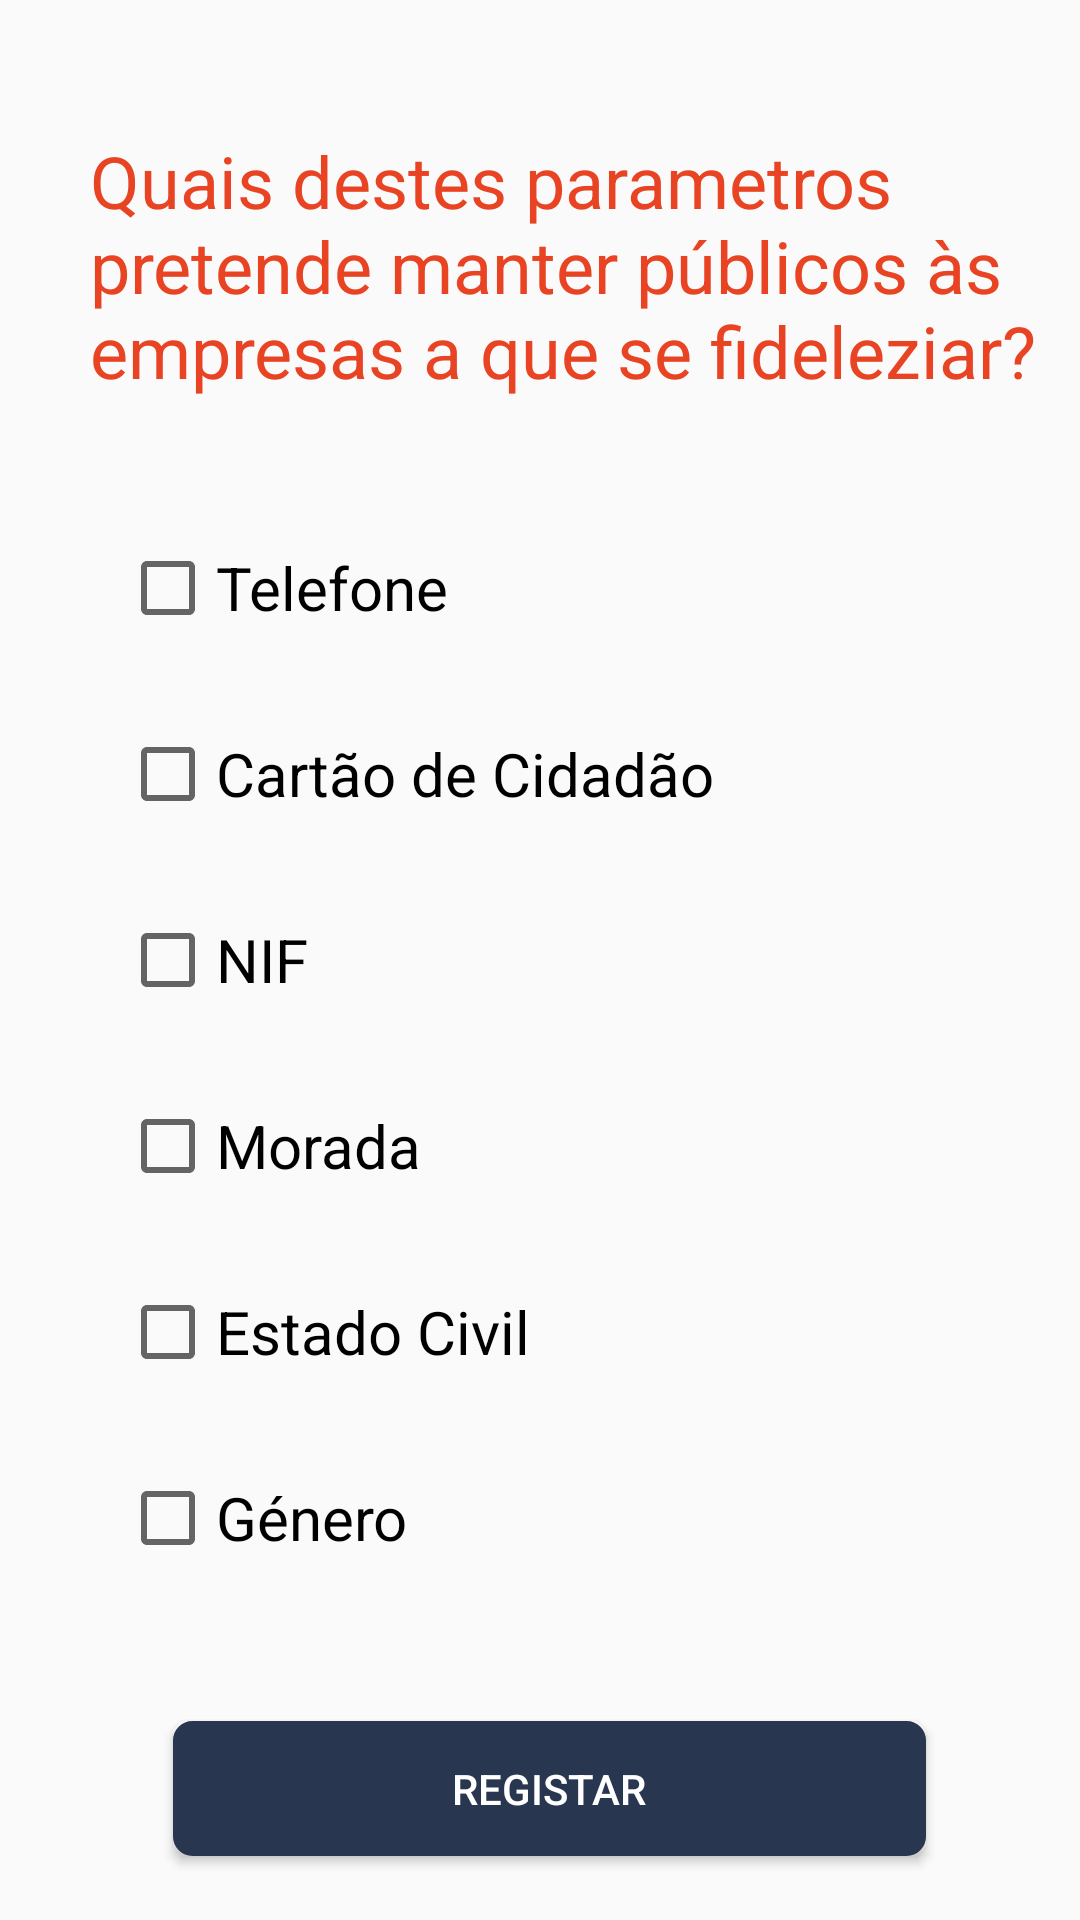

Produce the Android XML layout that renders to this screen, including the resource entries it uses.
<!-- AndroidManifest.xml: application theme AppTheme -->
<!-- res/layout/activity_mostrar_dados.xml -->
<?xml version="1.0" encoding="utf-8"?>
<androidx.constraintlayout.widget.ConstraintLayout xmlns:android="http://schemas.android.com/apk/res/android"
    xmlns:app="http://schemas.android.com/apk/res-auto"
    xmlns:tools="http://schemas.android.com/tools"
    android:layout_width="match_parent"
    android:layout_height="match_parent"
    tools:context=".mostrar_dados">


    <TextView
        android:id="@+id/pergunta_mostra"
        android:layout_width="342dp"
        android:layout_height="106dp"
        android:layout_marginStart="30dp"
        android:layout_marginLeft="30dp"
        android:layout_marginTop="44dp"

        android:text="Quais destes parametros pretende manter públicos às empresas a que se fideleziar?"
        android:textColor="@color/orange"
        android:textSize="24sp"
        app:layout_constraintStart_toStartOf="parent"
        app:layout_constraintTop_toTopOf="parent" />

    <CheckBox
        android:id="@+id/checkBox_tlf"
        android:layout_width="wrap_content"
        android:layout_height="wrap_content"
        android:layout_marginStart="40dp"
        android:layout_marginLeft="40dp"
        android:layout_marginTop="30dp"
        android:text="Telefone"
        android:textSize="20dp"
        app:layout_constraintStart_toStartOf="parent"
        app:layout_constraintTop_toBottomOf="@+id/pergunta_mostra" />

    <CheckBox
        android:id="@+id/checkBox_cc"
        android:layout_width="wrap_content"
        android:layout_height="wrap_content"
        android:layout_marginStart="40dp"
        android:layout_marginLeft="40dp"
        android:layout_marginTop="30dp"
        android:text="Cartão de Cidadão"
        android:textSize="20dp"
        app:layout_constraintStart_toStartOf="parent"
        app:layout_constraintTop_toBottomOf="@+id/checkBox_tlf" />

    <CheckBox
        android:id="@+id/checkBox_nif"
        android:layout_width="wrap_content"
        android:layout_height="wrap_content"
        android:layout_marginStart="40dp"
        android:layout_marginLeft="40dp"
        android:layout_marginTop="30dp"
        android:text="NIF"
        android:textSize="20dp"
        app:layout_constraintStart_toStartOf="parent"
        app:layout_constraintTop_toBottomOf="@+id/checkBox_cc" />

    <CheckBox
        android:id="@+id/checkBox_morada"
        android:layout_width="wrap_content"
        android:layout_height="wrap_content"
        android:layout_marginStart="40dp"
        android:layout_marginLeft="40dp"
        android:layout_marginTop="30dp"
        android:text="Morada"
        android:textSize="20dp"
        app:layout_constraintStart_toStartOf="parent"
        app:layout_constraintTop_toBottomOf="@+id/checkBox_nif" />

    <CheckBox
        android:id="@+id/checkBox_estadocivil"
        android:layout_width="wrap_content"
        android:layout_height="wrap_content"
        android:layout_marginStart="40dp"
        android:layout_marginLeft="40dp"
        android:layout_marginTop="30dp"
        android:text="Estado Civil"
        android:textSize="20dp"
        app:layout_constraintStart_toStartOf="parent"
        app:layout_constraintTop_toBottomOf="@+id/checkBox_morada" />

    <CheckBox
        android:id="@+id/checkBox_genero"
        android:layout_width="wrap_content"
        android:layout_height="wrap_content"
        android:layout_marginStart="40dp"
        android:layout_marginLeft="40dp"
        android:layout_marginTop="30dp"
        android:text="Género"
        android:textSize="20dp"
        app:layout_constraintStart_toStartOf="parent"
        app:layout_constraintTop_toBottomOf="@+id/checkBox_estadocivil" />

    <Button
        android:id="@+id/button_registo_defenitivo"
        android:layout_width="251dp"
        android:layout_height="45dp"
        android:layout_marginStart="8dp"
        android:layout_marginLeft="8dp"
        android:layout_marginTop="50dp"
        android:layout_marginEnd="8dp"
        android:layout_marginRight="8dp"
        android:layout_marginBottom="20dp"
        android:background="@drawable/button_registo"
        android:text="REGISTAR"
        android:textColor="#FFFFFF"
        android:textSize="14sp"
        app:layout_constraintBottom_toBottomOf="parent"
        app:layout_constraintEnd_toEndOf="parent"
        app:layout_constraintHorizontal_bias="0.534"
        app:layout_constraintStart_toStartOf="parent"
        app:layout_constraintTop_toBottomOf="@+id/checkBox_genero" />

</androidx.constraintlayout.widget.ConstraintLayout>
<!-- resources referenced by this layout -->
<resources>
  <color name="orange">#E84424</color>
  <!-- drawable button_registo (drawable) -->
  <?xml version="1.0" encoding="utf-8"?>
  <shape xmlns:android="http://schemas.android.com/apk/res/android" android:shape="rectangle" >
      <corners
          android:radius="5dp"
          />
      <solid
          android:color="#28374F"
          />
      <size
          android:width="213dp"
          android:height="45dp"
          />
      <stroke
          android:width="3dp"
          android:color="#28374F"
          />
  </shape>
  <style name="AppTheme" parent="Theme.AppCompat.Light.NoActionBar">
          
          <item name="colorPrimary">#E84424</item>
          <item name="colorPrimaryDark">#28374F</item> 
          <item name="colorAccent">#E84424</item> 
  
      </style>
</resources>
